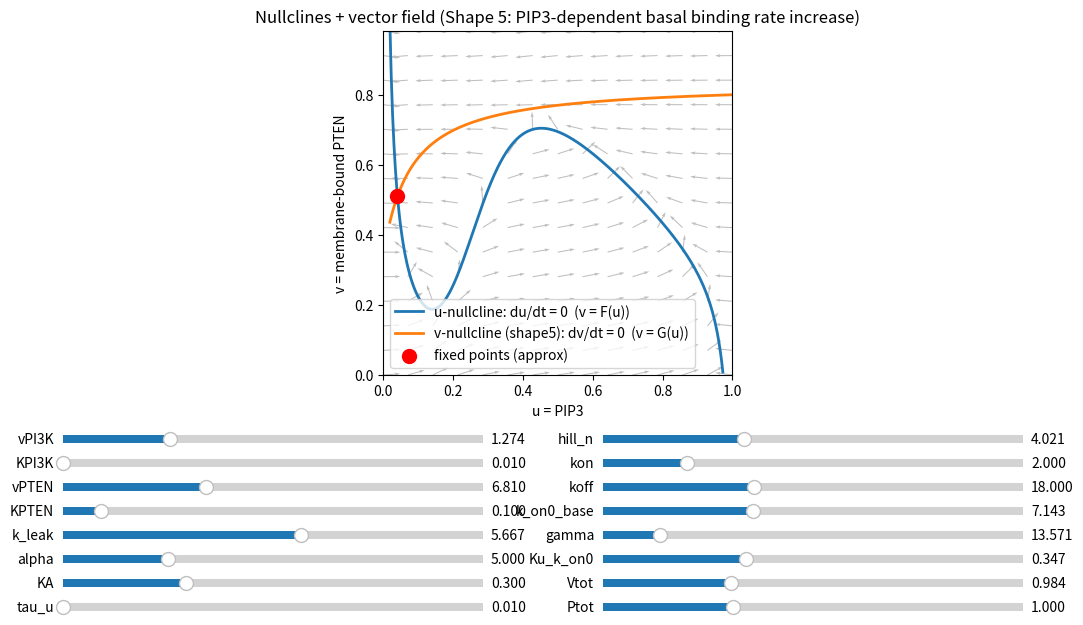

The matplotlib source for this figure:
import numpy as np
import matplotlib.pyplot as plt
from matplotlib.widgets import Slider

# ----------------------------
# PIP3–PTEN “生化学型”興奮系（空間一様：ODE）でヌルクラインを描く（形1：PTEN膜結合に基礎付着 k_on0 を追加）
#
# u := PIP3（膜上濃度）, v := 膜結合PTEN
# p2 = Ptot - u
#
# du/dt =  (1/tau_u) * [vPI3K * A(u) * p2/(KPI3K + p2)  -  vPTEN * v * u/(KPTEN+u) - k_leak * u]
#          ↑時間スケールパラメータ（tau_uが小さいほどuの変化が速い）
#
# dv/dt =  (k_on0(u) + kon*p2)*(Vtot - v)  -  koff*v
#          ↑PIP3依存の基礎結合速度増加（仮説的メカニズム）
#          k_on0(u) = k_on0_base * (1 + gamma*u/(Ku_k_on0+u))

#
# A(u) = 1 + alpha * u^n/(KA^n + u^n)   （PIP3側の正帰還）
#
# 【Remark: 仮定しているメカニズム】
# PIP3依存の基礎結合速度（k_on0）増加は、以下のような仮説的メカニズムに基づいています：
# 1. PIP3が増えると、膜の構造や電荷が変化する可能性
# 2. PIP3が増えると、PIP2非依存の基礎的PTEN膜結合速度が増加する
# 3. これにより、k_on_total = k_on0(u) + kon*p2 がuの増加に対してより強く反応し、
#    vのヌルクラインが正の傾きになる可能性がある
# 
# 注意：このメカニズムは文献では直接報告されていませんが、vのヌルクラインの
# 傾きを正にするための数学的に妥当な方法の一つです。
# 生物学的妥当性については、今後の実験的検証が必要です。
# ----------------------------

# パラメータ（例：必要に応じて調整）
par = dict(
    Ptot=1.000,     # PIP2+PIP3 総量（膜上）
    vPI3K=1.274,   # PI3K反応の最大速度係数
    KPI3K=0.010,   # PI3K側の飽和定数
    vPTEN=6.810,   # PTEN反応の最大速度係数
    KPTEN=0.100,   # PTEN側の飽和定数（Km相当の実効値）
    k_leak=5.667,  # PIP3の漏れ
    alpha=5.000,    # 正帰還の強さ
    KA=0.300,      # 正帰還の半飽和
    hill_n=4.021,     # 正帰還のHill係数
    kon=2.000,      # PTEN膜結合（PIP2依存）の速度係数
    koff=18.000,    # PTEN膜解離の速度係数
    k_on0_base=7.143,  # PIP2非依存の基礎的膜再付着の基礎値
    Vtot=0.984,     # PTEN総量（膜結合 + 細胞質プールの代表）
    gamma=13.571,    # PIP3依存の基礎結合速度増加の強さ（仮説的メカニズム）
    Ku_k_on0=0.347, # PIP3依存の基礎結合速度増加の半飽和定数
    tau_u=0.010,    # u（PIP3）の時間スケール（小さいほど変化が速い）
)

def A(u, par):
    """PIP3側の正帰還（PI3K活性化の実効増幅）"""
    alpha, KA, n = par["alpha"], par["KA"], par["hill_n"]
    return 1.0 + alpha * (u**n) / (KA**n + u**n)

def k_on0_func(u, par):
    """PIP3依存の基礎結合速度（仮説的メカニズム）"""
    k_on0_base, gamma, Ku_k_on0 = par["k_on0_base"], par["gamma"], par["Ku_k_on0"]
    return k_on0_base * (1.0 + gamma * u / (Ku_k_on0 + u))

def du_dt(u, v, par):
    """du/dt"""
    Ptot = par["Ptot"]
    p2 = Ptot - u
    vPI3K, KPI3K = par["vPI3K"], par["KPI3K"]
    vPTEN, KPTEN = par["vPTEN"], par["KPTEN"]
    k_leak = par["k_leak"]
    tau_u = par["tau_u"]
    # tau_uで時間スケールを調整（小さいほど変化が速い）
    return (1.0 / tau_u) * (
        vPI3K * A(u, par) * p2 / (KPI3K + p2)
        - vPTEN * v * u / (KPTEN + u)
        - k_leak * u
    )

def dv_dt(u, v, par):
    """dv/dt"""
    Ptot, Vtot = par["Ptot"], par["Vtot"]
    p2 = Ptot - u
    kon, koff = par["kon"], par["koff"]
    # PIP3依存の基礎結合速度増加：PIP3が増えるとk_on0が増える（仮説的メカニズム）
    k_on0_u = k_on0_func(u, par)
    k_on_total = k_on0_u + kon * p2
    return k_on_total * (Vtot - v) - koff * v

def nullclines_shape1(par, N=500):
    """
    形5のヌルクライン（PIP3依存の基礎結合速度増加を含む）：
      u-nullcline: du/dt = 0 から v = F(u)
      v-nullcline: dv/dt = 0 から v = G(u)（k_on0(u)項を含む）
    """
    Ptot, Vtot = par["Ptot"], par["Vtot"]

    # u=0で式が発散/0割になりやすいので少し避ける
    # uの描画・計算範囲を 0.02 < u < 1.0 に設定
    # また u=Ptot では p2=Ptot-u=0 となり PI3K項が消えて漏れ項だけが残るため、
    # v=F(u) が大きく負に振れやすい。端点を少し避ける。
    u_max = max(0.02, Ptot - 1e-6)
    u = np.linspace(0.02, u_max, N)
    p2 = Ptot - u

    # ---- u-ヌルクライン：du/dt = 0 を v = F(u) として解く ----
    vPI3K, KPI3K = par["vPI3K"], par["KPI3K"]
    vPTEN, KPTEN = par["vPTEN"], par["KPTEN"]
    k_leak = par["k_leak"]

    prod = vPI3K * A(u, par) * p2 / (KPI3K + p2)         # PIP2→PIP3
    denom = vPTEN * (u / (KPTEN + u))                    # v*u/(K+u) の v以外
    # du/dt = prod - vPTEN*v*u/(KPTEN+u) - k_leak*u = 0 より
    # v = (prod - k_leak*u) / [vPTEN * u/(KPTEN+u)]
    numer = prod - k_leak * u
    v_u = np.where(numer > 0, numer / denom, np.nan)     # 物理的に意味の薄い負値は描かない

    # ---- v-ヌルクライン（形5）：dv/dt = 0 を v = G(u) として解く ----
    kon, koff = par["kon"], par["koff"]
    # 0 = (k_on0(u) + kon*p2)*(Vtot - v) - koff*v
    # k_on0(u) = k_on0_base * (1 + gamma*u/(Ku_k_on0+u))
    # => v = Vtot*(k_on0(u) + kon*p2)/(koff + k_on0(u) + kon*p2)
    k_on0_u = k_on0_func(u, par)
    k_on_total = k_on0_u + kon * p2
    v_v = Vtot * k_on_total / (koff + k_on_total)

    return u, v_u, v_v

def fixed_points_from_nullclines(u, v_u, v_v):
    """ヌルクライン交点（v_u - v_v = 0）の符号反転から近似固定点を得る"""
    diff = v_u - v_v
    # NaN が混ざっていても壊れないように、有効区間だけ見る
    valid = np.isfinite(diff)
    s0 = np.sign(diff[:-1])
    s1 = np.sign(diff[1:])
    idx = np.where(valid[:-1] & valid[1:] & (s0 != s1))[0]
    fps = []
    for i in idx:
        u0, u1 = u[i], u[i + 1]
        d0, d1 = diff[i], diff[i + 1]
        # 線形補間で交点
        uc = u0 - d0 * (u1 - u0) / (d1 - d0)
        vc = np.interp(uc, u, v_v)
        fps.append((uc, vc))
    return fps

# ---- 実行（インタラクティブ版） ----
fig, ax = plt.subplots(figsize=(12, 8))
plt.subplots_adjust(bottom=0.45)  # スライダー用のスペース確保（パラメータ追加により拡張）

eps = 1e-12

# スライダーの位置と範囲を定義（2列配置）
# 左列
slider_params_left = [
    # (name, label, valmin, valmax, valinit, ypos)
    ("vPI3K", "vPI3K", 0.0, 5.0, par["vPI3K"], 0.36),
    ("KPI3K", "KPI3K", 0.01, 1.0, par["KPI3K"], 0.33),
    ("vPTEN", "vPTEN", 0.0, 20.0, par["vPTEN"], 0.30),
    ("KPTEN", "KPTEN", 0.01, 1.0, par["KPTEN"], 0.27),
    ("k_leak", "k_leak", 0.0, 10.0, par["k_leak"], 0.24),
    ("alpha", "alpha", 0.0, 20.0, par["alpha"], 0.21),
    ("KA", "KA", 0.01, 1.0, par["KA"], 0.18),
    ("tau_u", "tau_u", 0.01, 10.0, par["tau_u"], 0.15),
]

# 右列
slider_params_right = [
    ("hill_n", "hill_n", 1.0, 10.0, par["hill_n"], 0.36),
    ("kon", "kon", 0.0, 10.0, par["kon"], 0.33),
    ("koff", "koff", 0.0, 50.0, par["koff"], 0.30),
    ("k_on0_base", "k_on0_base", 0.0, 20.0, par["k_on0_base"], 0.27),
    ("gamma", "gamma", 0.0, 100.0, par["gamma"], 0.24),
    ("Ku_k_on0", "Ku_k_on0", 0.01, 1.0, par["Ku_k_on0"], 0.21),
    ("Vtot", "Vtot", 0.1, 3.0, par["Vtot"], 0.18),
    ("Ptot", "Ptot", 0.1, 3.0, par["Ptot"], 0.15),
]

sliders = {}
# 左列のスライダー
for name, label, vmin, vmax, vinit, ypos in slider_params_left:
    ax_slider = plt.axes([0.10, ypos, 0.35, 0.02])
    slider = Slider(ax_slider, label, vmin, vmax, valinit=vinit, valfmt='%.3f')
    sliders[name] = slider

# 右列のスライダー
for name, label, vmin, vmax, vinit, ypos in slider_params_right:
    ax_slider = plt.axes([0.55, ypos, 0.35, 0.02])
    slider = Slider(ax_slider, label, vmin, vmax, valinit=vinit, valfmt='%.3f')
    sliders[name] = slider

# 更新関数
def update(val):
    # パラメータを更新
    for name, slider in sliders.items():
        par[name] = slider.val
    
    # ヌルクラインを再計算
    u_new, v_u_new, v_v_new = nullclines_shape1(par)
    fps_new = fixed_points_from_nullclines(u_new, v_u_new, v_v_new)
    
    # ベクトル場を再計算（高速化のためグリッドを粗く、quiverを使用）
    Ptot_new = par["Ptot"]
    Vtot_new = par["Vtot"]
    # ベクトル場のグリッドを粗くして高速化（15x15に減らす）
    uu_new = np.linspace(0.0, Ptot_new, 15)
    vv_new = np.linspace(0.0, Vtot_new, 15)
    UU_new, VV_new = np.meshgrid(uu_new, vv_new)
    DU_new = du_dt(UU_new, VV_new, par)
    DV_new = dv_dt(UU_new, VV_new, par)
    speed_new = np.hypot(DU_new, DV_new)
    # 正規化（方向のみ表示）
    DU_n_new = DU_new / (speed_new + eps)
    DV_n_new = DV_new / (speed_new + eps)
    
    # プロットを更新
    ax.clear()
    # streamplotの代わりにquiverを使用（より高速）
    ax.quiver(UU_new, VV_new, DU_n_new, DV_n_new, color="0.75", scale=20, width=0.003, zorder=0)
    ax.plot(u_new, v_u_new, label="u-nullcline: du/dt = 0  (v = F(u))", zorder=2, linewidth=2)
    ax.plot(u_new, v_v_new, label="v-nullcline (shape5): dv/dt = 0  (v = G(u))", zorder=2, linewidth=2)
    
    if fps_new:
        ax.scatter([p[0] for p in fps_new], [p[1] for p in fps_new], c='red', s=100, marker='o', label="fixed points (approx)", zorder=3)
    
    ax.set_xlabel("u = PIP3")
    ax.set_ylabel("v = membrane-bound PTEN")
    ax.set_title("Nullclines + vector field (Shape 5: PIP3-dependent basal binding rate increase)")
    ax.set_xlim(0.0, Ptot_new)
    ax.set_ylim(0.0, Vtot_new)
    ax.set_aspect('equal')  # アスペクト比を1:1に設定
    ax.legend()
    fig.canvas.draw_idle()

# 各スライダーに更新関数を接続
for slider in sliders.values():
    slider.on_changed(update)

# 初期プロット
update(None)

plt.show()
